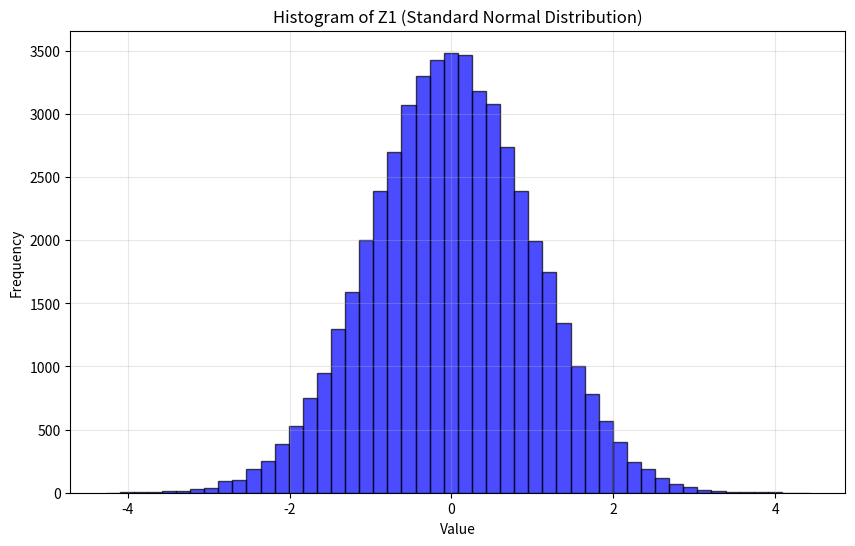

Recreate this plot in Python.

import numpy as np
import matplotlib.pyplot as plt

# Pseudorandom number generator using LCG (example from Table in Knuth's book)

# Parameters
m = 2**32
a = 1812433253
c = 1
n = 100000


''' Linear Congruential Generator (normalized to [0,1])
   
    n (int): is number of terms to generate
    
    Returns:
    list: array of pseudorandom integers'''


def LCG(a, m, c, n):
    
    X = np.zeros(n, dtype=np.uint64)
    for i in range(1, n):
        X[i] = (a * X[i-1] + c) % m
        
    return X/m


# Generate the random numbers
lcg= LCG(a, m, c, n)


''' Extract two sequences (weakly independent) from the LCG'''

def U1(a,m,c,n):
    n2=n//2
    X=np.zeros(n2)
    Y=LCG(a, m, c, n)
    for i in range(0,n2):
        X[i]=Y[2*i+1]

    return X

def U2(a,m,c,n):
    n2=n//2
    X=np.zeros(n2)
    Y=LCG(a, m, c, n)
    for i in range(0,n2):
        X[i]=Y[2*i]

    return X


lcgodd= U1(a, m, c, n)
lcgeven= U2(a, m, c, n)


'''Generate two weakly independent normally distr. rv
    notice that since start at zero and period m we never hit 0 again'''




def Z1(a,m,c,n):
    n2=int(n/2)
    Z=np.zeros(n2)
    U=U1(a, m, c, n)
    V=U2(a, m, c, n)
    for i in range(1,n2):
        Z[i]=np.sqrt(-2 * np.log(U[i])) * np.cos(2 * np.pi * V[i])

    return Z



def Z2(a,m,c,n):
    n2=int(n/2)
    Z=np.zeros(n2)
    U=U1(a, m, c, n)
    V=U2(a, m, c, n)
    for i in range(1,n2):
        Z[i]=np.sqrt(-2 * np.log(U[i])) * np.sin(2 * np.pi * V[i])

    return Z


Zlist1=Z1(a,m,c,n)

# Plot histogram of Z1
plt.figure(figsize=(10, 6))
plt.hist(Zlist1, bins=50, alpha=0.7, color='blue', edgecolor='black')
plt.title('Histogram of Z1 (Standard Normal Distribution)')
plt.xlabel('Value')
plt.ylabel('Frequency')
plt.grid(alpha=0.3)
plt.show()



